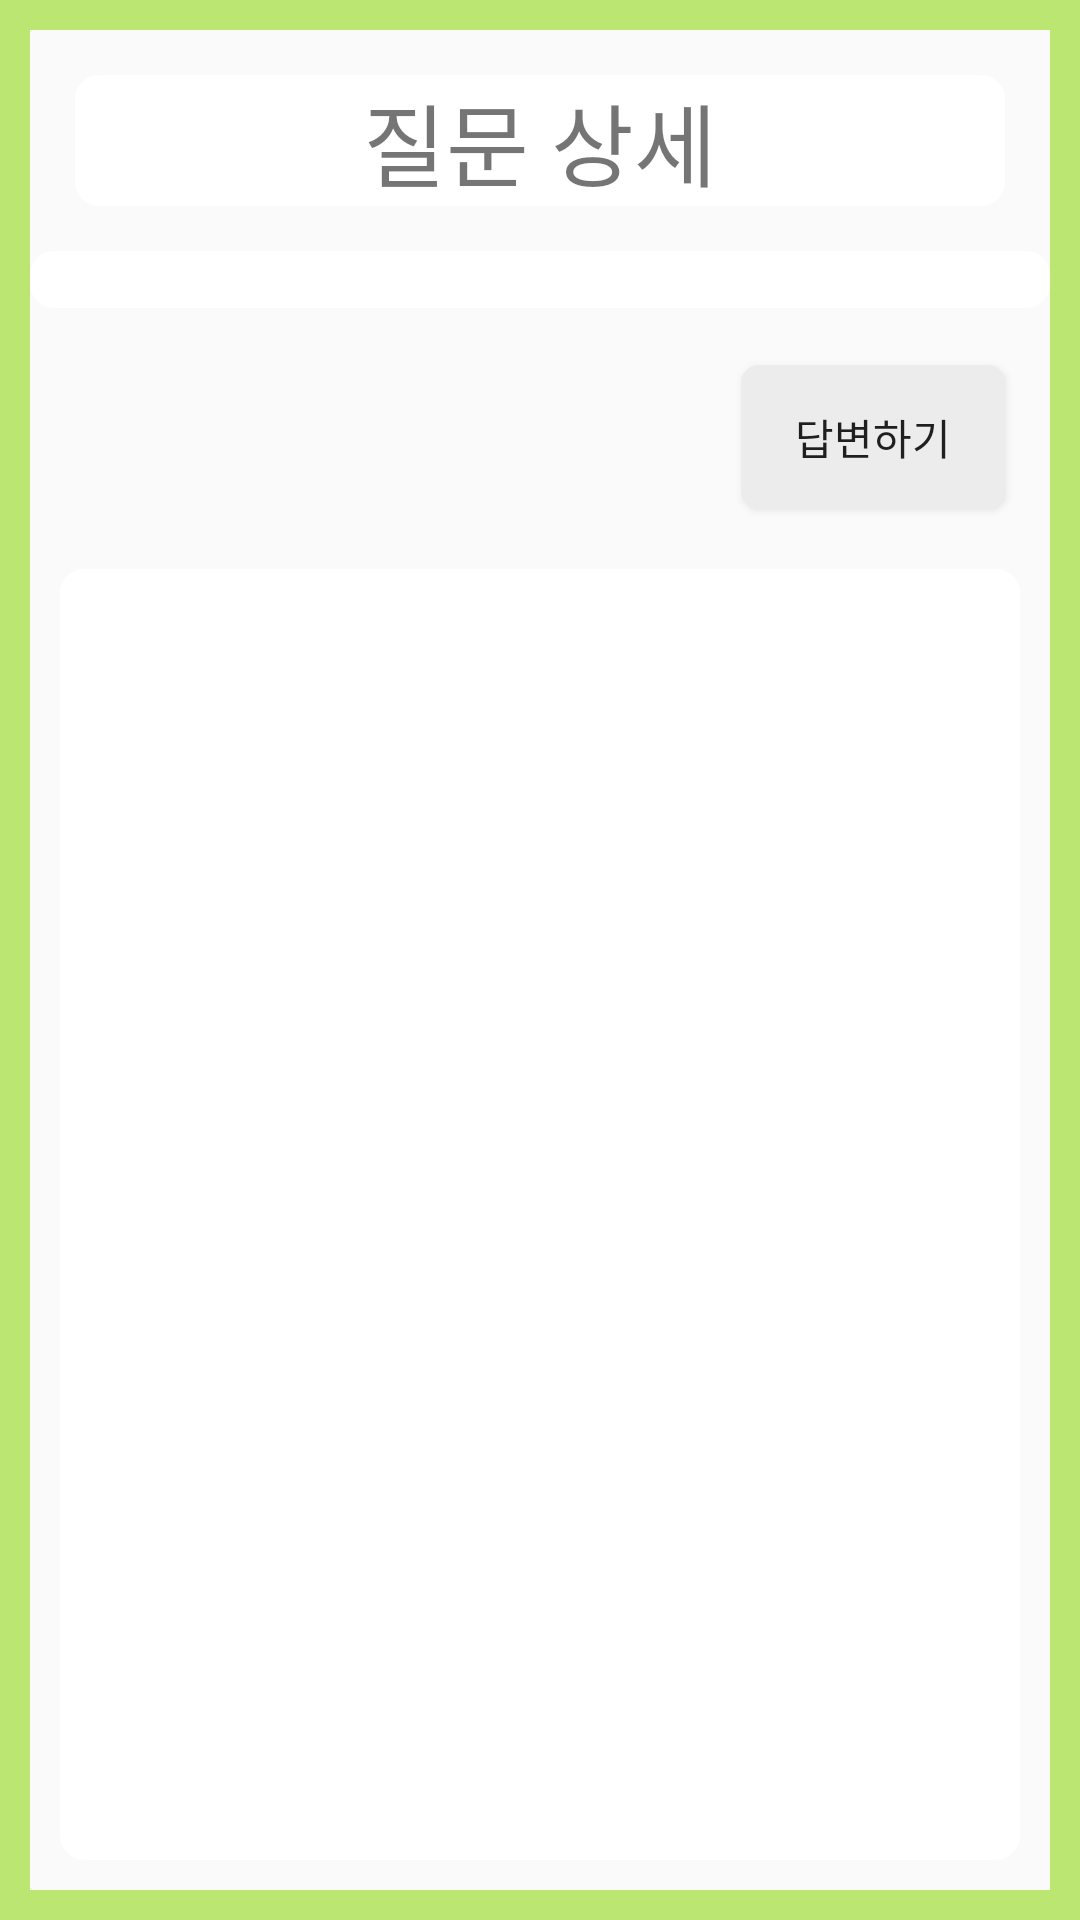

Write the Android layout XML for this screen, with the resource values it uses.
<!-- AndroidManifest.xml: application theme Theme.AppCompat.Light.DarkActionBar -->
<!-- res/layout/activity_detail_q.xml -->
<?xml version="1.0" encoding="utf-8"?>
<LinearLayout xmlns:android="http://schemas.android.com/apk/res/android"
    android:layout_width="match_parent"
    android:layout_height="match_parent"
    android:background="@drawable/lay_edge"
    android:padding="10dp"
    android:orientation="vertical">

    <TextView
        android:background="@drawable/border"
        android:layout_width="match_parent"
        android:layout_height="wrap_content"
        android:gravity="center"
        android:textSize="30dp"
        android:layout_margin="15dp"
        android:text="질문 상세"/>


    <LinearLayout
        android:background="@drawable/border"
        android:layout_width="match_parent"
        android:layout_height="wrap_content"
        android:orientation="horizontal">

        <TextView
            android:id="@+id/Dqnatitle"
            android:layout_marginLeft="15dp"
            android:layout_width="wrap_content"
            android:layout_height="wrap_content" />

        

    </LinearLayout>

    <TextView
        android:id="@+id/contextQ"
        android:layout_marginLeft="15dp"
        android:layout_width="match_parent"
        android:layout_height="wrap_content" />

    <Button
        android:onClick="updateA"
        android:layout_marginRight="15dp"
        android:layout_marginBottom="10dp"
        android:background="@drawable/btn_re"
        android:layout_width="wrap_content"
        android:layout_height="wrap_content"
        android:layout_gravity="right"
        android:text="답변하기"/>

    <LinearLayout
        android:layout_width="match_parent"
        android:layout_height="0dp"
        android:layout_weight="7"
        android:layout_margin="10dp"
        android:background="@drawable/border"
        android:orientation="vertical">

        <ListView
            android:id="@+id/alist"
            android:layout_width="match_parent"
            android:layout_height="wrap_content" />
    </LinearLayout>

</LinearLayout>
<!-- resources referenced by this layout -->
<resources>
  <!-- drawable border (drawable) -->
  <?xml version="1.0" encoding="utf-8"?>
  <shape xmlns:android="http://schemas.android.com/apk/res/android">
      android:padding="10dp"
      android:shape="retangle">
  
      <stroke android:width="2dp"
          android:color="@color/white"/>
  
      <solid android:color="#ffffff"/>
      <corners
          android:topRightRadius="7dp"
          android:topLeftRadius="7dp"
          android:bottomRightRadius="7dp"
          android:bottomLeftRadius="7dp"/>
  </shape>
  <!-- drawable btn_re (drawable) -->
  <?xml version="1.0" encoding="utf-8"?>
  <shape xmlns:android="http://schemas.android.com/apk/res/android">
  
      <solid android:color="#ececec"/>
  
      <stroke
          android:width="2dp"
          android:color="#ececec"/>
      <corners
          android:topLeftRadius="5dp"
          android:topRightRadius="5dp"
          android:bottomLeftRadius="5dp"
          android:bottomRightRadius="5dp" />
  
  </shape>
  <!-- drawable lay_edge (drawable) -->
  <?xml version="1.0" encoding="utf-8"?>
  <layer-list xmlns:android="http://schemas.android.com/apk/res/android">
      <item>
          <shape android:shape="rectangle">
              <stroke android:width = "10dp" android:color ="#BCE672"/>
              <solid android:color="#00ff0000"/>
          </shape>
      </item>
  
  </layer-list>
  <color name="white">#FFFFFF</color>
</resources>
